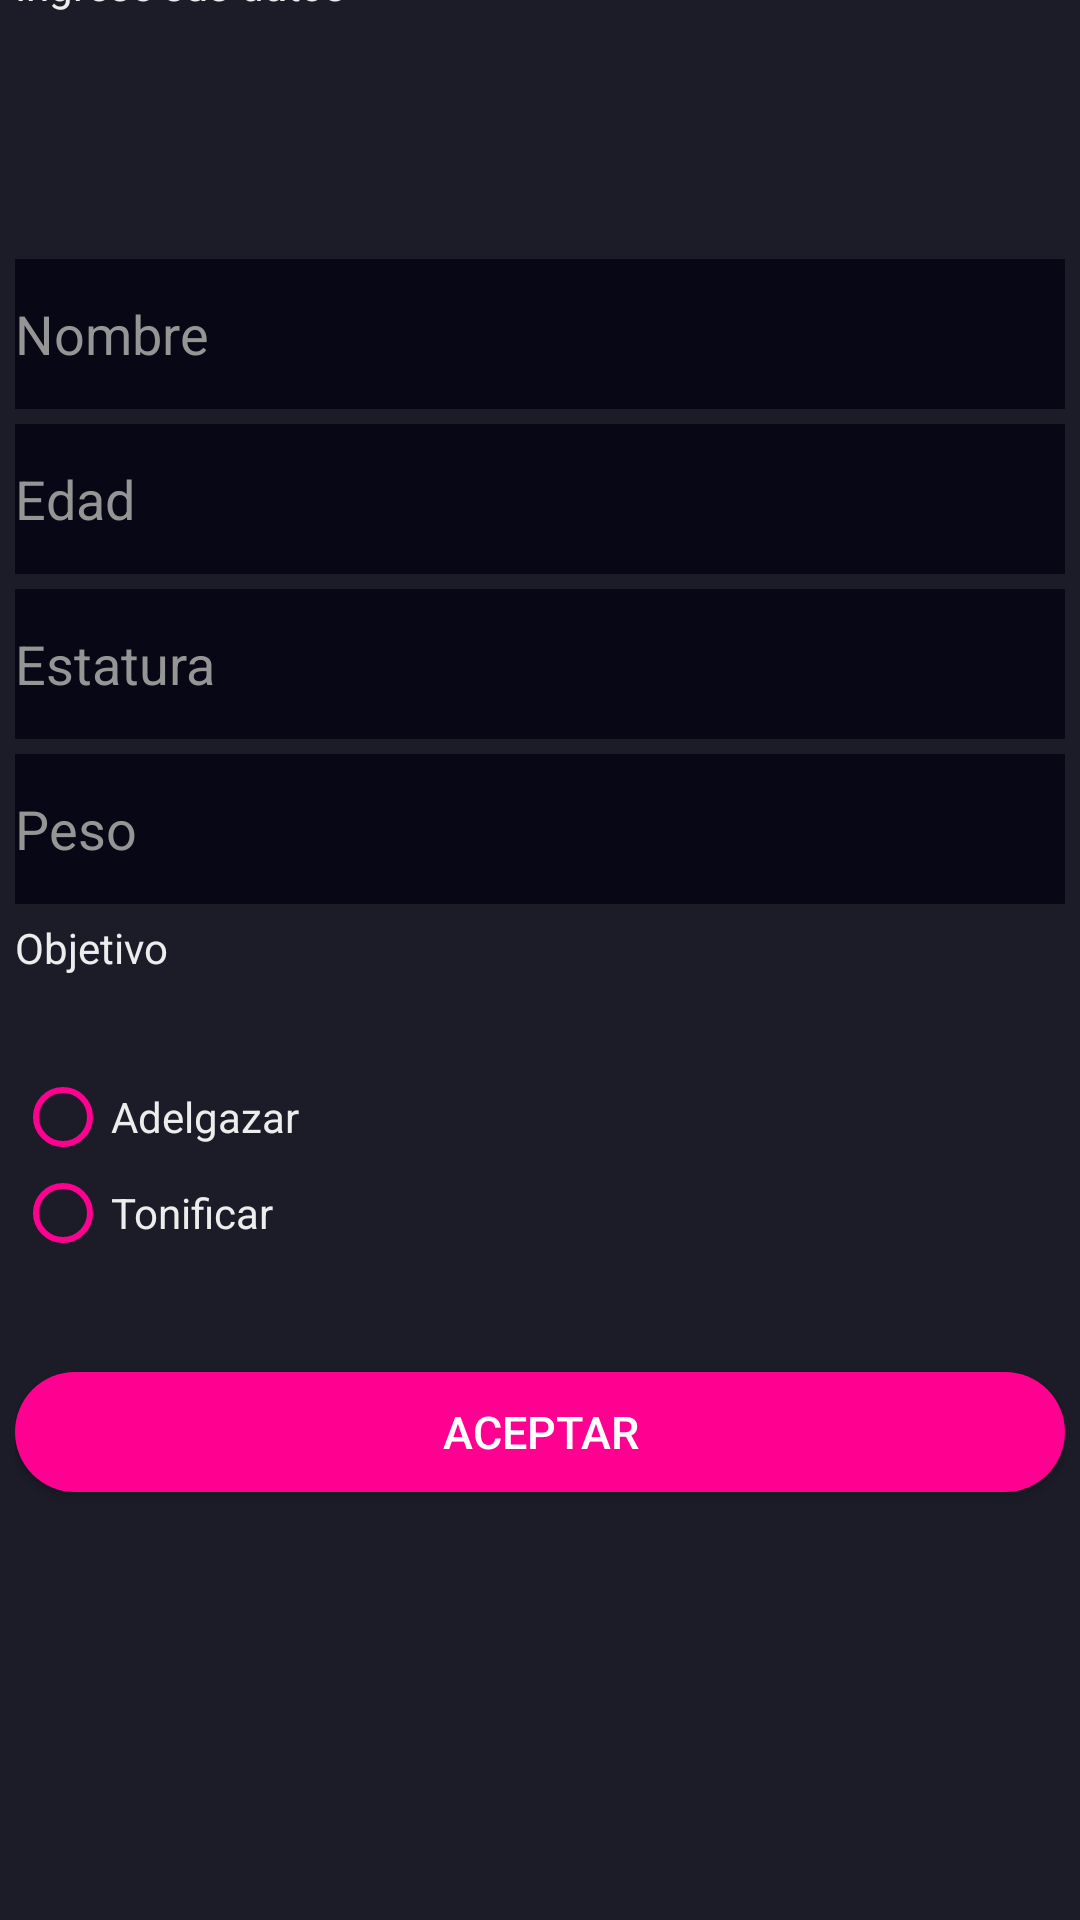

Android layout source for this screen:
<!-- AndroidManifest.xml: application theme AppTheme.NoActionBar -->
<!-- res/layout/activity_register.xml -->
<?xml version="1.0" encoding="utf-8"?>
<androidx.constraintlayout.widget.ConstraintLayout xmlns:android="http://schemas.android.com/apk/res/android"
    xmlns:app="http://schemas.android.com/apk/res-auto"
    xmlns:tools="http://schemas.android.com/tools"
    android:layout_width="match_parent"

    android:layout_height="match_parent"
    android:background="@color/colorBackground"
    tools:context=".RegisterActivity">

    <LinearLayout
        android:layout_width="350dp"
        android:layout_height="670dp"
        android:layout_marginStart="1dp"
        android:layout_marginTop="1dp"
        android:layout_marginEnd="1dp"
        android:layout_marginBottom="1dp"
        android:orientation="vertical"
        app:layout_constraintBottom_toBottomOf="parent"
        app:layout_constraintEnd_toEndOf="parent"
        app:layout_constraintStart_toStartOf="parent"
        app:layout_constraintTop_toTopOf="parent">

        <TextView
            android:id="@+id/textView"
            android:layout_width="match_parent"
            android:layout_height="101dp"
            android:textColor="@color/colorText"
            android:text="@string/pleaseRegister" />

        <EditText
            android:id="@+id/name"
            android:layout_width="match_parent"
            android:layout_height="50dp"
            android:hint="@string/name"
            android:inputType="text"
            android:textColorHint="@color/colorDimIcon"
            android:textColor="@color/colorText"
            android:background="@color/colorTextEdit"
            android:maxLength="10" />

        <EditText
            android:id="@+id/age"
            android:layout_width="match_parent"
            android:layout_height="50dp"
            android:hint="@string/age"
            android:inputType="number"
            android:textColorHint="@color/colorDimIcon"
            android:textColor="@color/colorText"
            android:background="@color/colorTextEdit"
            android:layout_marginTop="5dp"
            android:maxLength="2" />

        <EditText
            android:id="@+id/stature"
            android:layout_width="match_parent"
            android:layout_height="50dp"
            android:hint="@string/stature"
            android:inputType="number"
            android:textColorHint="@color/colorDimIcon"
            android:textColor="@color/colorText"
            android:background="@color/colorTextEdit"
            android:layout_marginTop="5dp"
            android:maxLength="3" />

        <EditText
            android:id="@+id/weight"
            android:layout_width="match_parent"
            android:layout_height="50dp"
            android:textColorHint="@color/colorDimIcon"
            android:textColor="@color/colorText"
            android:background="@color/colorTextEdit"
            android:layout_marginTop="5dp"
            android:hint="@string/weight"
            android:inputType="number"
            android:maxLength="3" />

        <TextView
            android:id="@+id/textView4"
            android:layout_width="match_parent"
            android:layout_height="50dp"
            android:textColorHint="@color/colorText"
            android:textColor="@color/colorText"
            android:layout_marginTop="5dp"
            android:text="@string/objective" />

        <RadioGroup
            android:id="@+id/radioGroup_objective"
            android:layout_width="match_parent"

            android:layout_height="101dp">

            <RadioButton
                android:id="@+id/radioButton2"
                android:layout_width="match_parent"
                android:layout_height="wrap_content"
                android:textColor="@color/colorText"
                android:buttonTint="@color/colorPrimary"
                android:text="@string/adelgazar" />

            <RadioButton
                android:id="@+id/radioButton"
                android:textColor="@color/colorText"
                android:buttonTint="@color/colorPrimary"
                android:layout_width="match_parent"
                android:layout_height="wrap_content"
                android:text="@string/tonificar" />
        </RadioGroup>

        <Button
            android:id="@+id/button"
            android:layout_width="match_parent"
            android:layout_height="40dp"
            android:background="@drawable/button_shape"
            style="@style/buttonStyle"
            android:onClick="onAccept"
            android:text="@string/accept" />

    </LinearLayout>
</androidx.constraintlayout.widget.ConstraintLayout>
<!-- resources referenced by this layout -->
<resources>
  <color name="colorBackground"> 	#1b1c28 </color>
  <color name="colorDimIcon">#959595</color>
  <color name="colorPrimary">#ff0090</color>
  <color name="colorText">#EDEDED</color>
  <color name="colorTextEdit">#080715</color>
  <!-- drawable button_shape (drawable) -->
  <?xml version="1.0" encoding="utf-8"?>
  <shape xmlns:android="http://schemas.android.com/apk/res/android"
      android:shape="rectangle">
  
      <corners android:radius="30dp"/>
      <solid android:color="#ff0090"/>
      <padding
          android:bottom="5dp"
          android:left="10dp"
          android:right="10dp"
          android:top="5dp"/>
  
  </shape>
  <string name="accept">Aceptar</string>
  <string name="adelgazar">Adelgazar</string>
  <string name="age">Edad</string>
  <string name="name">Nombre</string>
  <string name="objective">Objetivo</string>
  <string name="pleaseRegister">Ingrese sus datos</string>
  <string name="stature">Estatura</string>
  <string name="tonificar">Tonificar</string>
  <string name="weight">Peso</string>
  <style name="buttonStyle">
  
          <item name="android:textColor">#FFFFFF</item>
          <item name="android:textSize">15dp</item>
          <item name="android:textAllCaps">true</item>
          <item name="android:layout_height">40dp</item>
          <item name="android:solidColor"> #35009f </item>
  
      </style>
  <style name="AppTheme.NoActionBar">
          <item name="windowActionBar">false</item>
          <item name="windowNoTitle">true</item>
      </style>
</resources>
